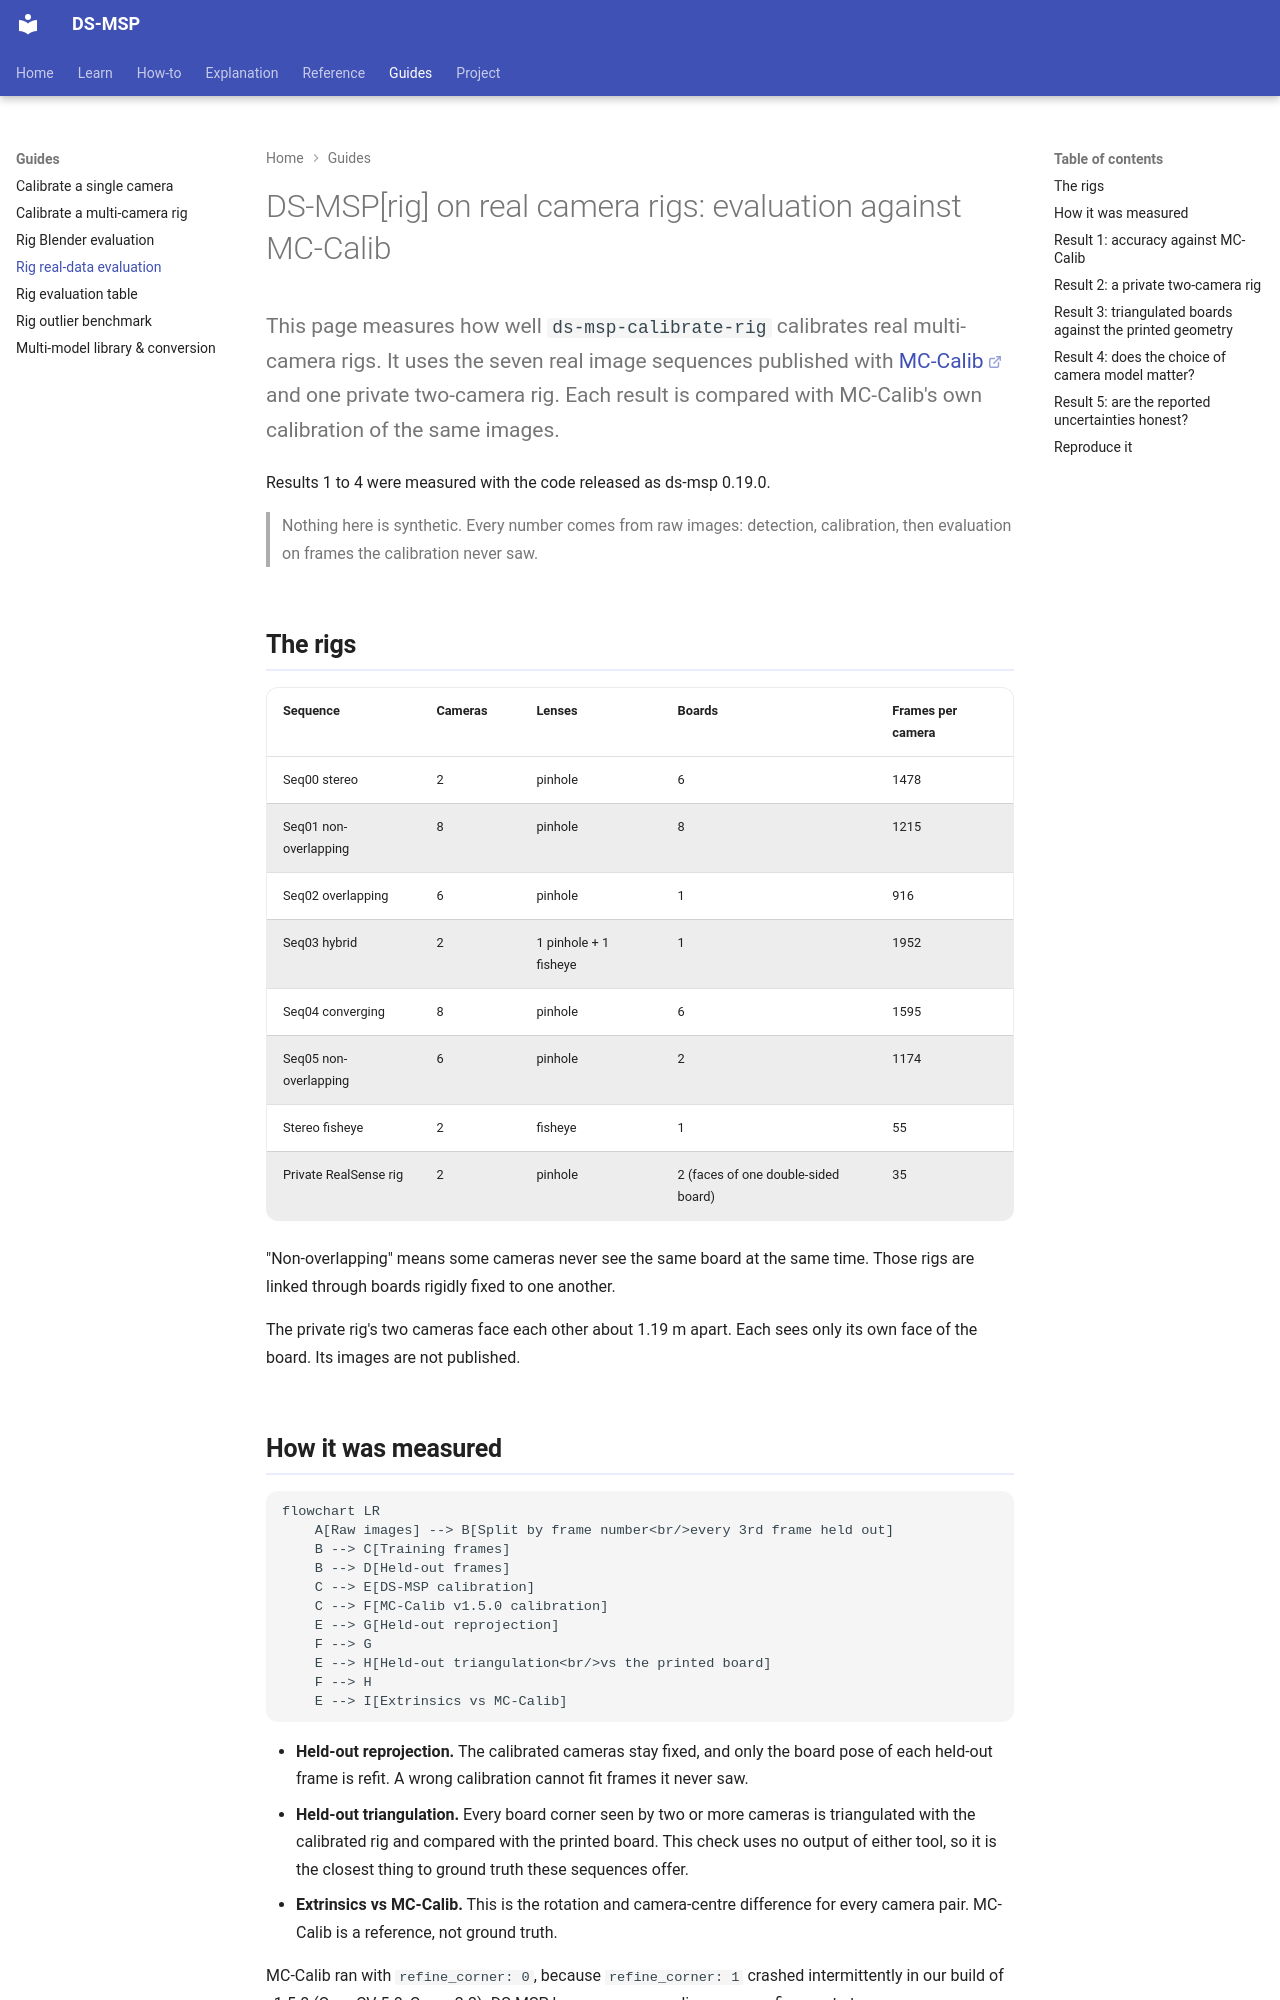

repository: Munna-Manoj/DS-MSP · page: RIG_REAL_DATA_EVALUATION/index.html · generator: mkdocs

# DS-MSP[rig] on real camera rigs: evaluation against MC-Calib

This page measures how well `ds-msp-calibrate-rig` calibrates real multi-camera rigs. It uses the
seven real image sequences published with [MC-Calib](https://github.com/rameau-fr/MC-Calib) and
one private two-camera rig. Each result is compared with MC-Calib's own calibration of the same
images.

Results 1 to 4 were measured with the code released as ds-msp 0.19.0.

> Nothing here is synthetic. Every number comes from raw images: detection, calibration, then
> evaluation on frames the calibration never saw.

## The rigs

| Sequence | Cameras | Lenses | Boards | Frames per camera |
|---|---|---|---|---|
| Seq00 stereo | 2 | pinhole | 6 | 1478 |
| Seq01 non-overlapping | 8 | pinhole | 8 | 1215 |
| Seq02 overlapping | 6 | pinhole | 1 | 916 |
| Seq03 hybrid | 2 | 1 pinhole + 1 fisheye | 1 | 1952 |
| Seq04 converging | 8 | pinhole | 6 | 1595 |
| Seq05 non-overlapping | 6 | pinhole | 2 | 1174 |
| Stereo fisheye | 2 | fisheye | 1 | 55 |
| Private RealSense rig | 2 | pinhole | 2 (faces of one double-sided board) | 35 |

"Non-overlapping" means some cameras never see the same board at the same time. Those rigs are
linked through boards rigidly fixed to one another.

The private rig's two cameras face each other about 1.19 m apart. Each sees only its own face of
the board. Its images are not published.

## How it was measured

```mermaid
flowchart LR
    A[Raw images] --> B[Split by frame number<br/>every 3rd frame held out]
    B --> C[Training frames]
    B --> D[Held-out frames]
    C --> E[DS-MSP calibration]
    C --> F[MC-Calib v1.5.0 calibration]
    E --> G[Held-out reprojection]
    F --> G
    E --> H[Held-out triangulation<br/>vs the printed board]
    F --> H
    E --> I[Extrinsics vs MC-Calib]
```

- **Held-out reprojection.** The calibrated cameras stay fixed, and only the board pose of each held-out frame is refit. A wrong calibration cannot fit frames it never saw.
- **Held-out triangulation.** Every board corner seen by two or more cameras is triangulated with the calibrated rig and compared with the printed board. This check uses no output of either tool, so it is the closest thing to ground truth these sequences offer.
- **Extrinsics vs MC-Calib.** This is the rotation and camera-centre difference for every camera pair. MC-Calib is a reference, not ground truth.

MC-Calib ran with `refine_corner: 0`, because `refine_corner: 1` crashed intermittently in our build of v1.5.0 (OpenCV 5.0, Ceres 2.2). DS-MSP has no corresponding corner-refinement step.

Results 1 and 2 run the full CLI on the training images: detection, calibration, then the held-out checks. Results 3 and 4 reuse cached detections and estimate the intrinsics. Result 4 also varies the camera model.
